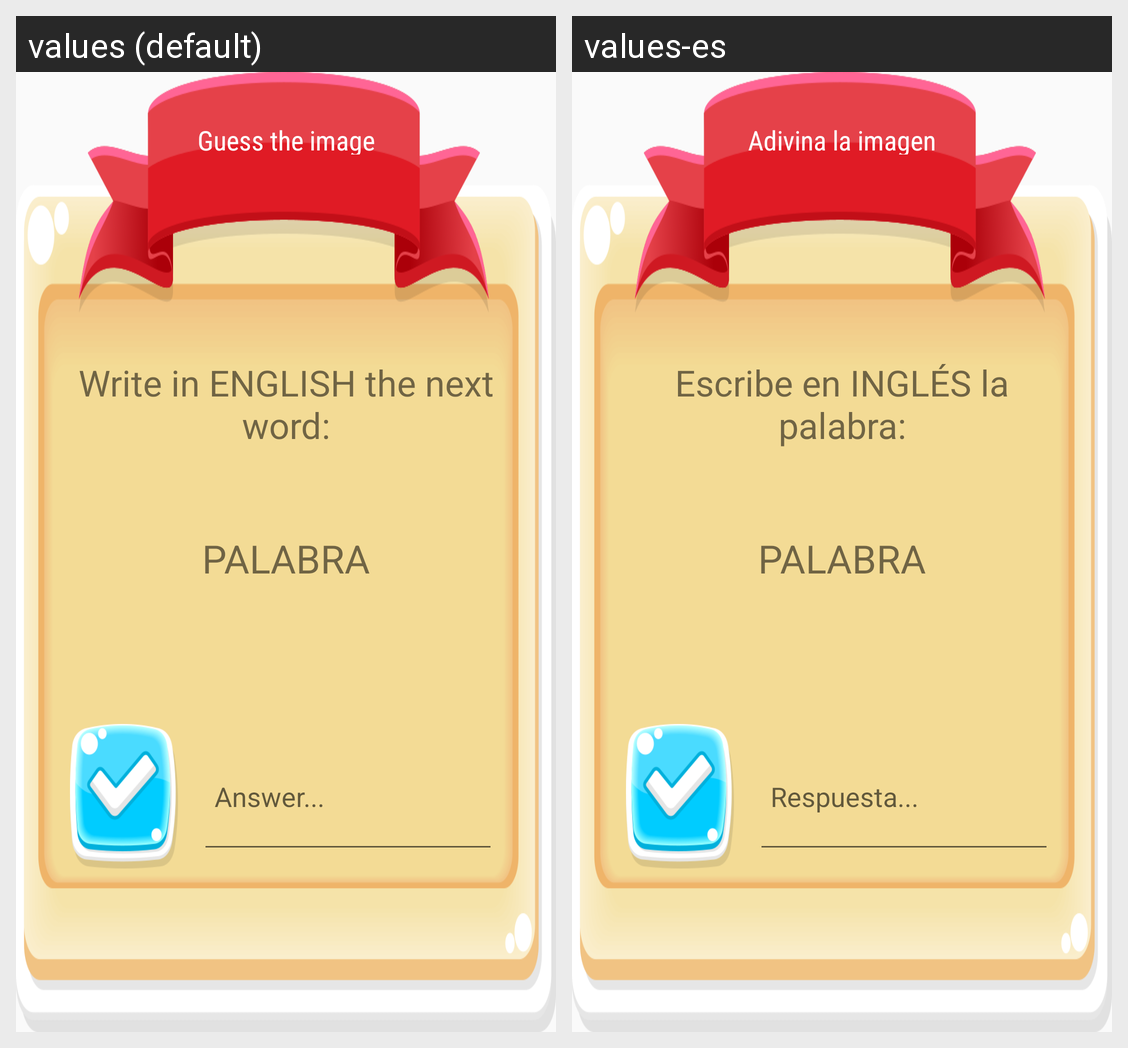

This grid shows one Android layout under two languages. Give, for every string resource on the screen, its name, the default text and each shown locale's text.
Android screen res/layout/layout_dialog_pregunta_ingles.xml rendered under 2 locales, left to right: values (default), values-es. Device: Nexus 5 (rendered at 1080×1920; each locale shown at half size, 540×960, under a caption strip naming it); theme AppTheme.
Strings drawn on this screen, with the default value and each locale's value (text and hints the layout hard-codes, and strings that could not be matched under every locale, appear in the picture but are not listed):

txtTittleImageQuestion
  values: Guess the image
  values-es: Adivina la imagen

titulo_pregunta_english
  values: Write in ENGLISH the next word:
  values-es: Escribe en INGLÉS la palabra:

respuesta_hint
  values: Answer...
  values-es: Respuesta...
